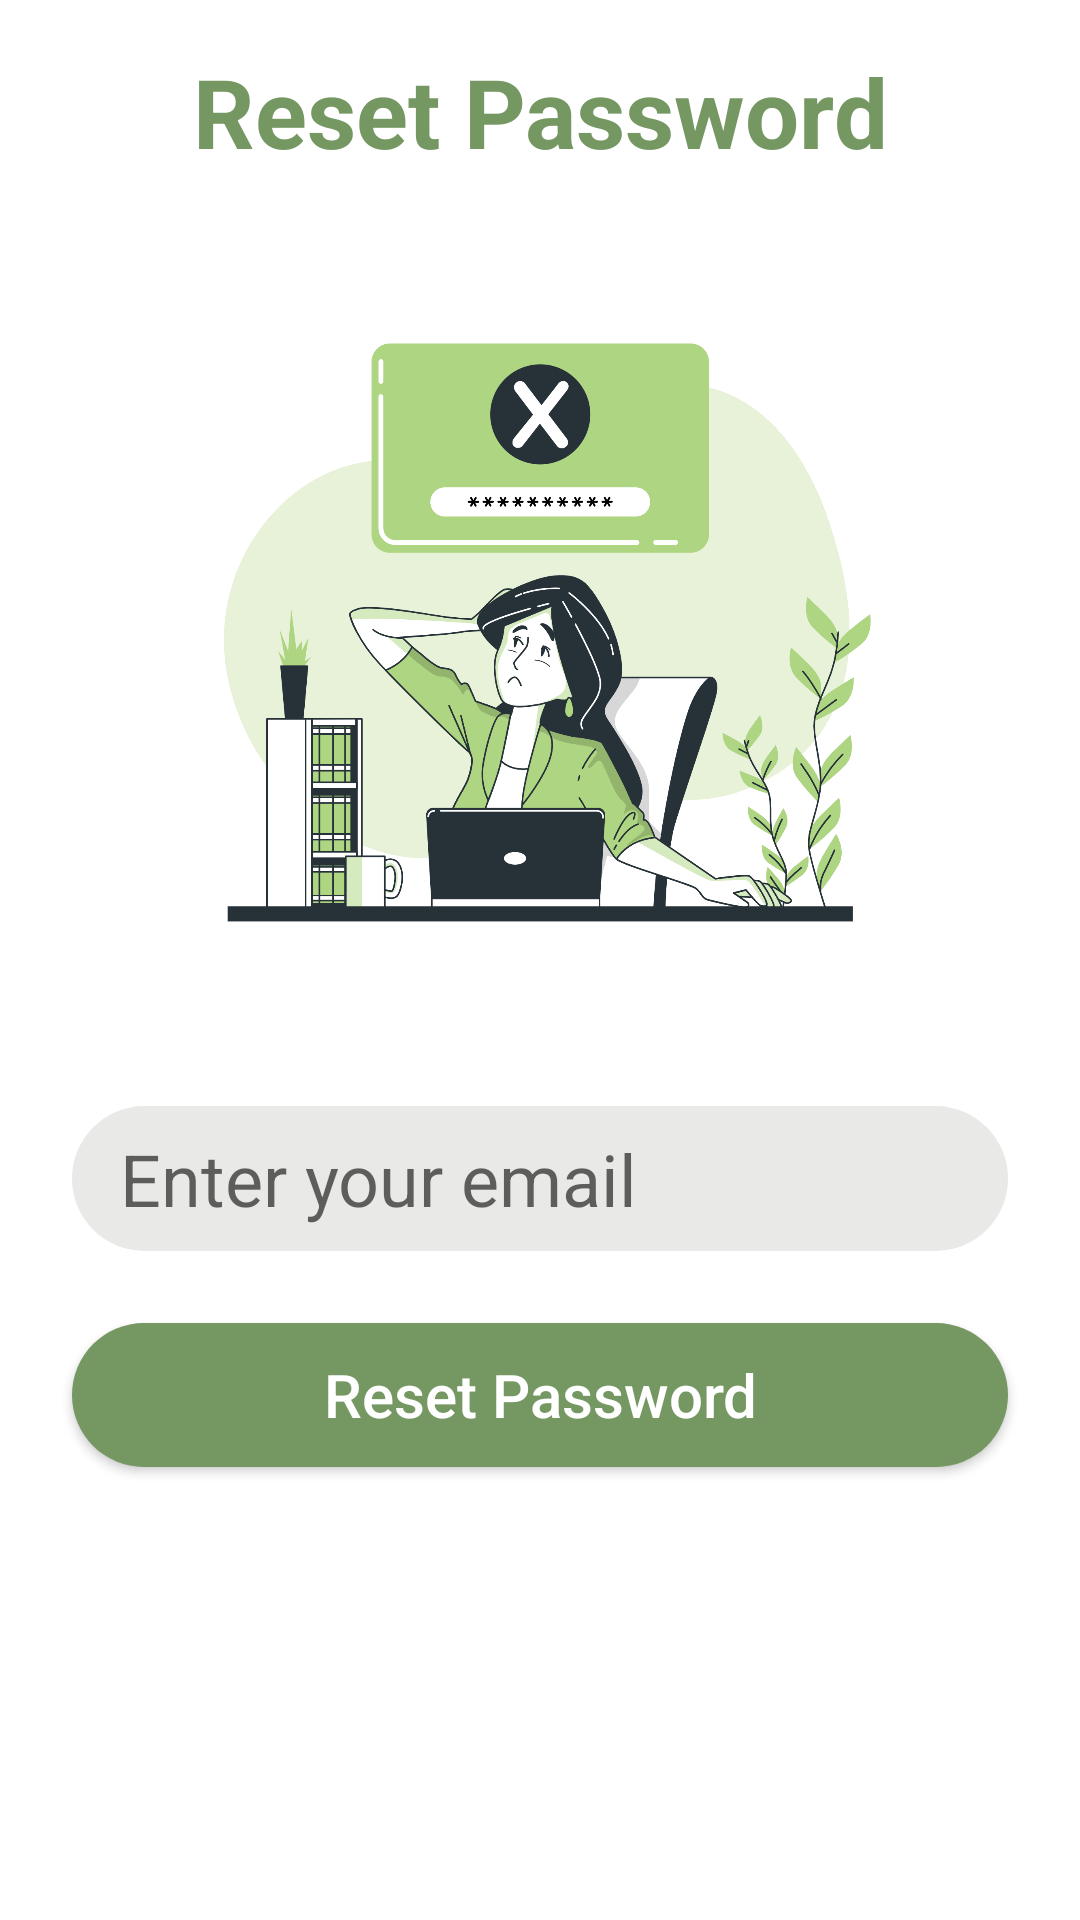

Android layout source for this screen:
<!-- AndroidManifest.xml: application theme Theme.RecipesApp -->
<!-- res/layout/fragment_reset_password.xml -->
<?xml version="1.0" encoding="utf-8"?>
<androidx.constraintlayout.widget.ConstraintLayout xmlns:android="http://schemas.android.com/apk/res/android"
    xmlns:tools="http://schemas.android.com/tools"
    android:layout_width="match_parent"
    android:layout_height="match_parent"
    xmlns:app="http://schemas.android.com/apk/res-auto"
    tools:context=".ui.fragment.signup_login.ResetPasswordFragment">

    <TextView
        android:layout_width="wrap_content"
        android:layout_height="wrap_content"
        android:text="@string/reset"
        android:textColor="@color/primary_green_dark"
        android:textSize="32sp"
        android:textStyle="bold"
        app:layout_constraintBottom_toTopOf="@+id/img"
        app:layout_constraintEnd_toEndOf="parent"
        app:layout_constraintStart_toStartOf="parent"
        app:layout_constraintTop_toTopOf="parent" />

    <ImageView
        android:id="@+id/img"
        android:layout_width="270dp"
        android:layout_height="270dp"
        android:src="@drawable/ic_reset_password"
        app:layout_constraintBottom_toBottomOf="parent"
        app:layout_constraintEnd_toEndOf="parent"
        app:layout_constraintStart_toStartOf="parent"
        app:layout_constraintTop_toTopOf="parent"
        app:layout_constraintVertical_bias="0.2" />

    <EditText
        android:id="@+id/edt_email"
        android:layout_width="0dp"
        android:layout_height="wrap_content"
        android:layout_marginHorizontal="24dp"
        android:background="@drawable/edit_text_background"
        android:hint="@string/reset_email"
        android:inputType="textPersonName|textEmailAddress"
        android:paddingHorizontal="16dp"
        android:paddingVertical="8dp"
        android:textColor="@color/primary_green_dark"
        android:textSize="24sp"
        app:layout_constraintBottom_toBottomOf="parent"
        app:layout_constraintEnd_toEndOf="parent"
        app:layout_constraintStart_toStartOf="parent"
        app:layout_constraintTop_toBottomOf="@+id/img"
        app:layout_constraintVertical_bias="0.1"
        tools:ignore="TouchTargetSizeCheck" />

    <androidx.appcompat.widget.AppCompatButton
        android:id="@+id/btn_reset_password"
        android:layout_width="0dp"
        android:layout_height="wrap_content"
        android:layout_marginHorizontal="24dp"
        android:layout_marginTop="24dp"
        android:background="@drawable/button_background"
        android:paddingVertical="8dp"
        android:text="@string/reset"
        android:textAllCaps="false"
        android:gravity="center"
        android:textColor="@color/white"
        android:textSize="20sp"
        app:layout_constraintEnd_toEndOf="parent"
        app:layout_constraintStart_toStartOf="parent"
        app:layout_constraintTop_toBottomOf="@+id/edt_email"/>




</androidx.constraintlayout.widget.ConstraintLayout>
<!-- resources referenced by this layout -->
<resources>
  <color name="primary_green_dark">#759762</color>
  <color name="white">#FFFFFFFF</color>
  <!-- drawable button_background (drawable) -->
  <?xml version="1.0" encoding="utf-8"?>
  <layer-list xmlns:android="http://schemas.android.com/apk/res/android">
  <item>
      <shape android:shape="rectangle">
          <solid android:color="@color/primary_green_dark"/>
          <corners android:radius="80dp"/>
      </shape>
  </item>
  </layer-list>
  <!-- drawable edit_text_background (drawable) -->
  <?xml version="1.0" encoding="utf-8"?>
  <layer-list xmlns:android="http://schemas.android.com/apk/res/android">
      <item>
          <shape android:shape="rectangle">
              <solid android:color="@color/gray"/>
              <corners android:radius="26dp"/>
          </shape>
      </item>
  </layer-list>
  <!-- drawable ic_reset_password: png bitmap (drawable, 357479 bytes) -->
  <string name="reset">Reset Password</string>
  <string name="reset_email">Enter your email</string>
  <style name="Theme.RecipesApp" parent="Theme.MaterialComponents.DayNight.NoActionBar">
          
          <item name="colorPrimary">@color/white</item>
          <item name="colorPrimaryVariant">@color/primary_green_dark</item>
          <item name="colorOnPrimary">@color/white</item>
          
          <item name="colorSecondary">@color/teal_200</item>
          <item name="colorSecondaryVariant">@color/teal_700</item>
          <item name="colorOnSecondary">@color/black</item>
          
          <item name="android:statusBarColor" tools:targetApi="l">?attr/colorPrimaryVariant</item>
          
      </style>
  <color name="gray">#E9EAE7</color>
  <color name="teal_200">#FF03DAC5</color>
  <color name="teal_700">#FF018786</color>
  <color name="black">#FF000000</color>
</resources>
